Run: headless pygame with SDL's dummy video driver; simulated clock (each Clock.tick advances the game by its frame time, no real sleeping); random seed 0; keys injected as events and as key.get_pressed() state; mouse plan: one left click at the window centre at the start of phase 2, then a move to the lower-right quarter at the start of phase 3.
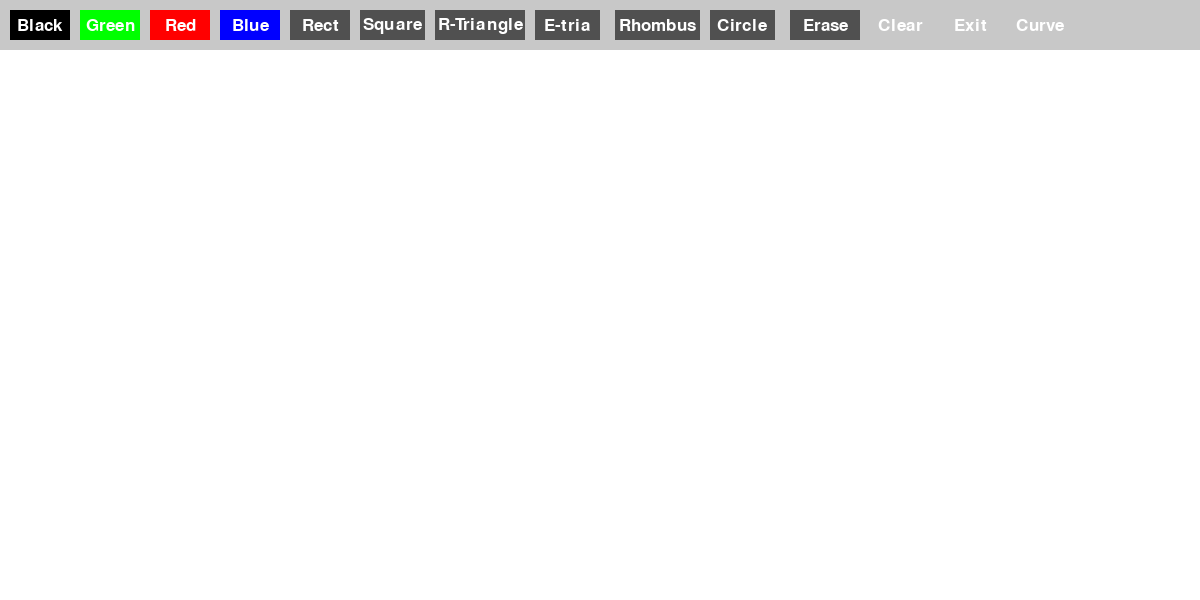
Frame 1 of 4 · flips 1–60 · no input
Frame 2 of 4 · flips 61–180 · clicked the window centre · tapped SPACE, RETURN · held RIGHT (→), D · screen unchanged from frame 1, image omitted
Frame 3 of 4 · flips 181–300 · moved the mouse to the lower-right quarter · held DOWN (↓), S · screen unchanged from frame 2, image omitted
Frame 4 of 4 · flips 301–420 · held LEFT (←), A, UP (↑), W · screen unchanged from frame 3, image omitted

The pygame program that drew these frames:

import pygame
import sys
import math

pygame.init()
width, height = 1200, 600
screen = pygame.display.set_mode((width, height))
pygame.display.set_caption('Simple paint')

white = (255, 255, 255)
black = (0, 0 , 0)
green = (0, 255, 0)
red = (255, 0, 0)
blue = (0, 0, 255)
gray = (200, 200, 200)
fo = (80, 80, 80)

class Button:
    def __init__(self, x, y, width, height, text, color, action):
        self.rect = pygame.Rect(x, y, width, height)
        self.text= text
        self.color = color
        self.action = action
        self.font = pygame.font.Font(None, 25)

    def draw(self, screen):
        pygame.draw.rect(screen, self.color, self.rect)
        text_surface = self.font.render(self.text, True, white)  # Render text in white
        text_rect = text_surface.get_rect(center=self.rect.center)  # Center the text inside the button
        screen.blit(text_surface, text_rect)  # Draw text on the screen
        
    def check_action(self, event):
        if event.type == pygame.MOUSEBUTTONDOWN:
            if self.rect.collidepoint(event.pos): # checks if the mouse click happened inside the button 
                self.action()                     # event.pos gives the (x, y) position of the mouse click.

drawing = False
brush_color = black
geometric_shapes = 'Curve'
begin_pos = None
final_pos = None

def set_black():
    global brush_color
    brush_color = black
def set_green():
    global brush_color
    brush_color = green
def set_red():
    global brush_color
    brush_color = red
def set_blue():
    global brush_color
    brush_color = blue
def clear_screen():
    screen.fill(white)
def exit_app():
    pygame.quit()
    sys.exit()
def draw_rectangle():
    global geometric_shapes
    geometric_shapes = 'Rect'

def draw_square():
    global geometric_shapes
    geometric_shapes = 'Square'

def draw_right_triangle():
    global geometric_shapes
    geometric_shapes = 'Right triangle'

def draw_equilateral_triangle():
    global geometric_shapes
    geometric_shapes = 'Equilateral triangle'

def draw_rhombus():
    global geometric_shapes
    geometric_shapes = 'Rhombus'


def draw_circle():
    global geometric_shapes
    geometric_shapes = 'Circle'
def eraser():
    global geometric_shapes
    geometric_shapes = 'Erase'
    global brush_color
    brush_color = white
def curve():
    global geometric_shapes
    geometric_shapes = 'Curve'

# def __init__(self, x, y, width, height, text, color, action)
buttons = [
    Button(10, 10, 60, 30, 'Black', black, set_black), # +70
    Button(80, 10, 60, 30, 'Green', green, set_green), # +70
    Button(150, 10, 60, 30, 'Red', red, set_red), # +70
    Button(220, 10, 60, 30, 'Blue', blue, set_blue), # +70
    Button(290, 10, 60, 30, 'Rect', fo, draw_rectangle), # +70
    Button(360, 10, 65, 30, 'Square', fo, draw_square),  # +70
    Button(435, 10, 90, 30, 'R-Triangle', fo, draw_right_triangle),  # +95
    Button(535, 10, 65, 30, 'E-tria', fo, draw_equilateral_triangle), # +70
    Button(615, 10, 85, 30, 'Rhombus', fo, draw_rhombus),
    Button(710, 10, 65, 30, 'Circle', fo, draw_circle),
    Button(790, 10, 70, 30, 'Erase', fo, eraser),
    Button(870, 10, 60, 30, 'Clear', gray, clear_screen),
    Button(940, 10, 60, 30, 'Exit', gray, exit_app),
    Button(1010, 10, 60, 30, 'Curve', gray, curve)
]

clear_screen()


while True:
    for event in pygame.event.get():
        if event.type == pygame.QUIT:
            pygame.quit()
            sys.exit()
        if event.type == pygame.MOUSEBUTTONDOWN:
            # Left mouse button == 1
            # Middle mouse button (scroll wheel click) == 2
            # Right mouse button == 3
            # Scroll up == 4
            # Scroll down == 5 
            if event.button == 1:
                drawing = True
                begin_pos = event.pos

        elif event.type == pygame.MOUSEBUTTONUP:
            if event.button == 1:
                drawing = False
                final_pos = event.pos
        
            if geometric_shapes == 'Rect':
                # Rect(left, top, width, height) -> Rect
                # rect(surface, color, rect, width=0, border_radius=0, border_top_left_radius=-1, border_top_right_radius=-1, border_bottom_left_radius=-1, border_bottom_right_radius=-1)
                x1, y1 = begin_pos
                x2, y2 = final_pos
                rect_x, rect_y = min(x1, x2), min(y1, y2)   # The rectangle must start at the smallest x and y values to ensure it is drawn correctly
                rect_width, rect_height = abs(x2 - x1), abs(y2 - y1)
                pygame.draw.rect(screen, brush_color, (rect_x, rect_y, rect_width, rect_height), 2)

            elif geometric_shapes == 'Circle':
                radius = int(math.sqrt(((final_pos[0] - begin_pos[0])**2) + ((final_pos[1] - begin_pos[1])**2)))
                #circle(surface, color, center, radius, width=0, draw_top_right=None, draw_top_left=None, draw_bottom_left=None, draw_bottom_right=None)
                pygame.draw.circle(screen, brush_color, begin_pos, radius, 2)
            elif geometric_shapes == 'Square':
                x1, y1 = begin_pos
                x2, y2 = final_pos
                #find the max length(was it along y-axis or x-axis)
                sq_width, sq_height = abs(x2 - x1), abs(y2 - y1)
                square_len = max(sq_width, sq_height)    
                #find coordinates with the lowest values x and y
                rect_x = min(x1, x2)
                rect_y = min(y1, y2)
                pygame.draw.rect(screen, brush_color, (rect_x, rect_y, square_len, square_len), 2)


            elif geometric_shapes == 'Right triangle':
                x1, y1 = begin_pos
                x2, y2 = final_pos

                if abs(x2 - x1) > abs(y2 - y1):  
                    P0 = (x2, y1)
                else: P0 = (x1, y2)
                # polygon(surface, color, points, width=0) -> Rect
                pygame.draw.polygon(screen, brush_color, [begin_pos, final_pos, P0], 2)   

            elif geometric_shapes == 'Equilateral triangle':
                x1, y1 = begin_pos
                x2, y2 = final_pos

                side_len = math.dist(begin_pos, final_pos)

                # сalculate the angle between the start and end points to find the top point correctly
                angle = math.atan2(y2 - y1, x2 - x1)  # angle with respect to the horizontal axis

                # height of the equilateral triangle
                height = (math.sqrt(3) / 2) * side_len

                # shift the top point to be at the correct height above the midpoint of the base
                top_x = (x1 + x2) / 2 - height * math.sin(angle)
                top_y = (y1 + y2) / 2 + height * math.cos(angle)

                pygame.draw.polygon(screen, brush_color, [(x1, y1), (x2, y2), (top_x, top_y)], 2)

            elif geometric_shapes == 'Rhombus':
                x1, y1 = begin_pos
                x2, y2 = final_pos

                half_diag1 = abs(x2 - x1)  # half horizontal diagonal
                half_diag2 = abs(y2 - y1)  # half vertical diagonal

                # Find the center of the rhombus 
                cent_x = (x1 + x2) / 2
                cent_y = (y1 + y2) / 2

                top_point = (cent_x, cent_y - half_diag2)       # Top point
                bottom_point = (cent_x, cent_y + half_diag2)    # Bottom point
                left_point = (cent_x - half_diag1, cent_y)      # Left point
                right_point = (cent_x + half_diag1, cent_y)     # Right point
                # polygon(surface, color, points, width=0) -> Rect
                pygame.draw.polygon(screen, brush_color, [top_point, right_point, bottom_point, left_point], 2)

        

        
        for button in buttons:
            button.check_action(event)


    pygame.draw.rect(screen, gray, (0, 0, width, 50))
    if drawing  and (geometric_shapes == 'Curve' or geometric_shapes == 'Erase'):
        mouse_x , mouse_y = pygame.mouse.get_pos()  # Returns the x and y position of the mouse cursor.
        if mouse_y > 50:  
            pygame.draw.circle(screen, brush_color, (mouse_x, mouse_y), 5)   

    
    for button in buttons:
        button.draw(screen) # Draw each button

    pygame.display.flip()
